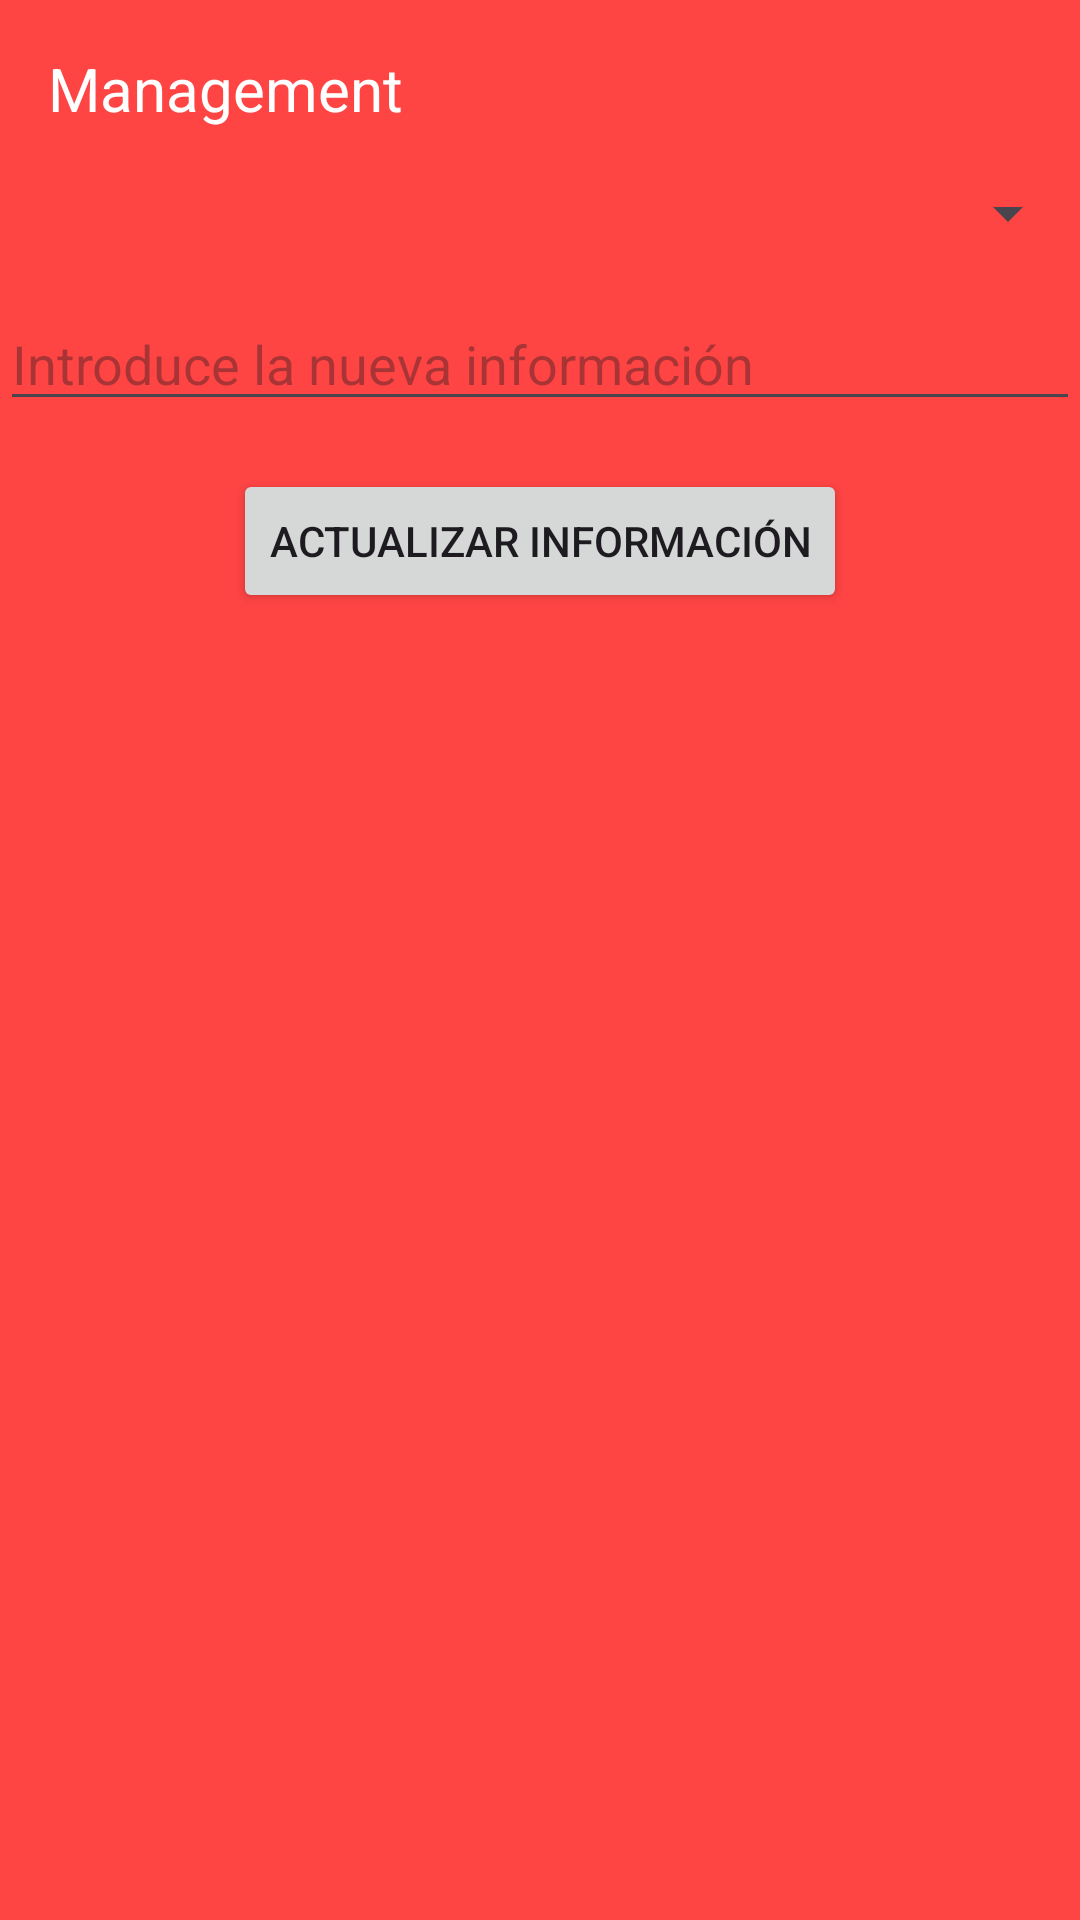

Reconstruct the res/layout file that produces this screen, plus the resources it refers to.
<!-- AndroidManifest.xml: application theme Theme.Appnfq_1 -->
<!-- res/layout/fragment_user.xml -->
<?xml version="1.0" encoding="utf-8"?>
<androidx.constraintlayout.widget.ConstraintLayout xmlns:android="http://schemas.android.com/apk/res/android"
    xmlns:app="http://schemas.android.com/apk/res-auto"
    xmlns:tools="http://schemas.android.com/tools"
    android:layout_width="match_parent"
    android:layout_height="match_parent"
    android:background="@android:color/holo_red_light"
    tools:context=".fragment.UserFragment">

    <TextView
        android:id="@+id/tv_info"
        android:layout_width="0dp"
        android:layout_height="wrap_content"
        android:layout_marginStart="16dp"
        android:layout_marginTop="16dp"
        android:layout_marginEnd="16dp"
        android:text="@string/client_management"
        android:textColor="@android:color/white"
        android:textSize="20sp"
        app:layout_constraintEnd_toEndOf="parent"
        app:layout_constraintStart_toStartOf="parent"
        app:layout_constraintTop_toTopOf="parent" />

    <Spinner
        android:id="@+id/spinner_options"
        android:layout_width="0dp"
        android:layout_height="wrap_content"
        android:layout_marginTop="16dp"
        app:layout_constraintEnd_toEndOf="parent"
        app:layout_constraintStart_toStartOf="parent"
        app:layout_constraintTop_toBottomOf="@+id/tv_info" />

    <EditText
        android:id="@+id/et_input"
        android:layout_width="0dp"
        android:layout_height="wrap_content"
        android:layout_marginTop="16dp"
        android:ems="10"
        android:hint="@string/new_information_user"
        android:inputType="text"
        app:layout_constraintEnd_toEndOf="parent"
        app:layout_constraintStart_toStartOf="parent"
        app:layout_constraintTop_toBottomOf="@+id/spinner_options" />

    <Button
        android:id="@+id/btn_update"
        android:layout_width="wrap_content"
        android:layout_height="wrap_content"
        android:layout_marginTop="16dp"
        android:text="@string/update_user"
        app:layout_constraintEnd_toEndOf="parent"
        app:layout_constraintStart_toStartOf="parent"
        app:layout_constraintTop_toBottomOf="@+id/et_input" />

</androidx.constraintlayout.widget.ConstraintLayout>
<!-- resources referenced by this layout -->
<resources>
  <string name="client_management">Management</string>
  <string name="new_information_user">Introduce la nueva información</string>
  <string name="update_user">Actualizar información</string>
  <style name="Theme.Appnfq_1" parent="Base.Theme.Appnfq_1" />
  <style name="Base.Theme.Appnfq_1" parent="Theme.Material3.DayNight.NoActionBar">
          
          
      </style>
</resources>
